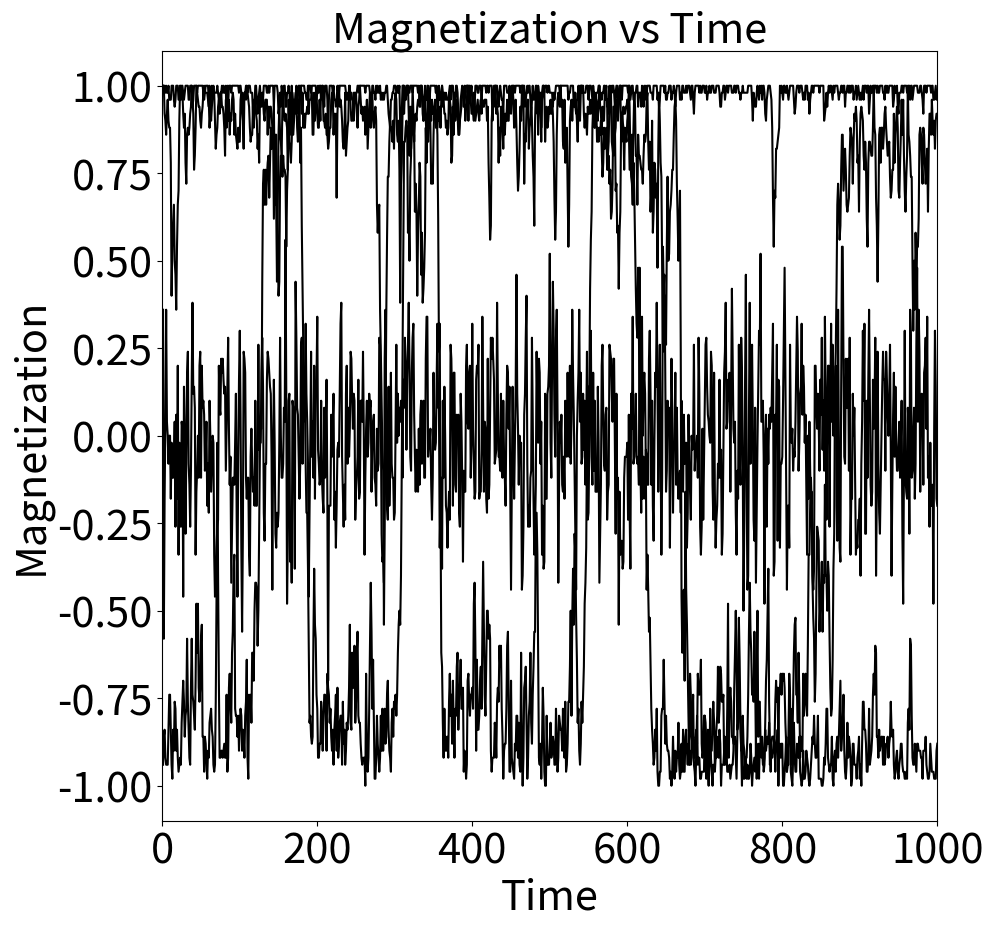

Python code for this plot:
from __future__ import division
# -*- coding: utf-8 -*-
"""
Created on Sun Mar 11 22:38:36 2018

@author: jameslowe1995
"""


"""
2D Ising model v1.1

Modified
Version 1.0: Thu Nov  9 17:34:37 2017
version 1.1: Sun Jan 22 18:54:34 2018

@author: jameslowe1995

"""
#libraries


import numpy as np
import matplotlib.pyplot as plt
from numpy.random import rand
import numpy

def Magvtemp(T):
    sweeps = 0
    M1 = numpy.zeros(MonteCarloSweeps)
    Time = numpy.zeros(MonteCarloSweeps)
    while sweeps < MonteCarloSweeps:
        M = 0           
        for x in range(0,L):
            for y in range(0,L):
                s =  lattice[x, y]
                energy = 0
                                    #boundary condition 1
                if y == 0:
                    if x == 0:
                        Eflip = lattice[(x+1)%L,y] + lattice[x,(y+1)%L] + lattice[(L-1)%L,y] + lattice[x,(L-1)%L]                
    
                #boundary condition 2
                if y == 0:
                    if x < L-1:
                        if x != 0:
                            Eflip = lattice[(x+1)%L,y] + lattice[x,(y+1)%L] + lattice[(x-1)%L,y] + lattice[x,(L-1)%L]      
    
                #boundary condition 3  
                if y == 0:
                    if x == L-1:
                        Eflip = lattice[(0)%L,y] + lattice[x,(y+1)%L] + lattice[(x-1)%L,y] + lattice[x,(L-1)%L]  
    
                #boundary condition 4  
                if y > 0:
                    if x == 0:
                        Eflip = lattice[(x+1)%L,y] + lattice[x,(y+1)%L] + lattice[(x-1)%L,y]+lattice[(L-1)%L,y]
    
                #boundary condition 5        
                if y > 0:
                    if y != L-1:
                        if x == L-1:
                            Eflip = lattice[(x-1)%L,y] + lattice[x,(y+1)%L] + lattice[(x-1)%L,y]+lattice[(0)%L,y]
    
                #boundary condition 6
                if y == L-1:
                    if x == 0:
                        Eflip = lattice[(x+1)%L,y] + lattice[x,(0)%L] + lattice[(L-1)%L,y]+lattice[x,(y-1)%L]
    
                #boundary condition 7                      
                if y == L-1:
                    if x < L-1:
                        if x != 0:
                            Eflip = lattice[(x+1)%L,y] + lattice[x,(0)%L] + lattice[(x-1)%L,y]+ lattice[x,(y-1)%L]                            
    
                #boundary condition 8            
                if y == L-1:
                    if x == L-1:
                        Eflip = lattice[(0)%L,y] + lattice[x,(L-1)%L] + lattice[(x-1)%L,y]+ lattice[x,(y-1)%L]
    
                #boundary condition 9                      
                if y < L-1:
                    if y > 0:
                        if x < L-1:
                            if x > 0:
                                Eflip = lattice[(x+1)%L,y] + lattice[x,(y+1)%L] + lattice[(x-1)%L,y]+ lattice[x,(y-1)%L]
                Eflip2 = 2*s*Eflip
    
                if Eflip2 < 0:
                    s = s*-1 #flip the value
    
                elif rand() < np.exp(-Eflip2*(1/T)):
                    s = s*-1 #flip the value
               
                lattice[x,y] = s                 
                                             
        sweeps = sweeps + 1
        value = lattice[x,y]

        magnetism = np.sum(lattice)
        
        M = M + magnetism
                    
        magnetism = 0
        
        M1[sweeps-1] = (M/(L*L))
        Time[sweeps-1] = sweeps
    
    T = T + Tinterval 
                    
    plt.figure(3,figsize=(10, 10))
    plt.ylim([-1.1,1.1])
    plt.xlim([0,MonteCarloSweeps])
    plt.tick_params(labelsize=30)
    plt.plot(Time, M1, 'k-')
    plt.xlabel("Time",fontsize=30)
    plt.ylabel("Magnetization",fontsize=30)
    plt.title("Magnetization vs Time",fontsize=30)
    
    plt.show()          

                      

#Adjustable Varibles
H = 1   # Initializng lattice: 1 = all +1s, 2 = all -1s, 3 = random +1s and -1s
Tfinal = 5 #Final temperature
Tinterval = .1 # Intervals between temperature points
L = 10 #Lattice array L*L
MonteCarloSweeps = 1000 #Monte Carlo Sweeps
T = 1

#Fixed variables
i = 1
j = 1
r = 0
m = 0
#Kb = 1.38064852e-23 #Boltzmanns constant
TempRange = Tfinal - T

if H == 1:

    #Initialize lattice all +1s
    lattice = numpy.zeros((L, L))+1

if H == 2:

    #Initialize lattice all -1s
    lattice = numpy.zeros((L, L))-1

if H ==3:
    #Initialize lattice random +1s and -1s
    lattice = 2*np.random.randint(2, size=(L,L))-1
 
Magvtemp(1.5)
Magvtemp(2)
Magvtemp(2.25)
Magvtemp(4)



  
                        
          
   
    
       
    